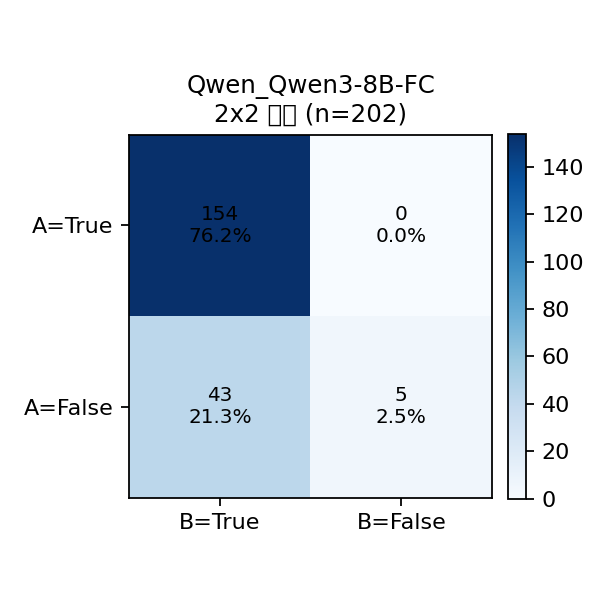

Source data for this figure (header and first rows):
A\B, True, False, Row Total
True, 154, 0, 154
False, 43, 5, 48
Col Total, 197, 5, 202
